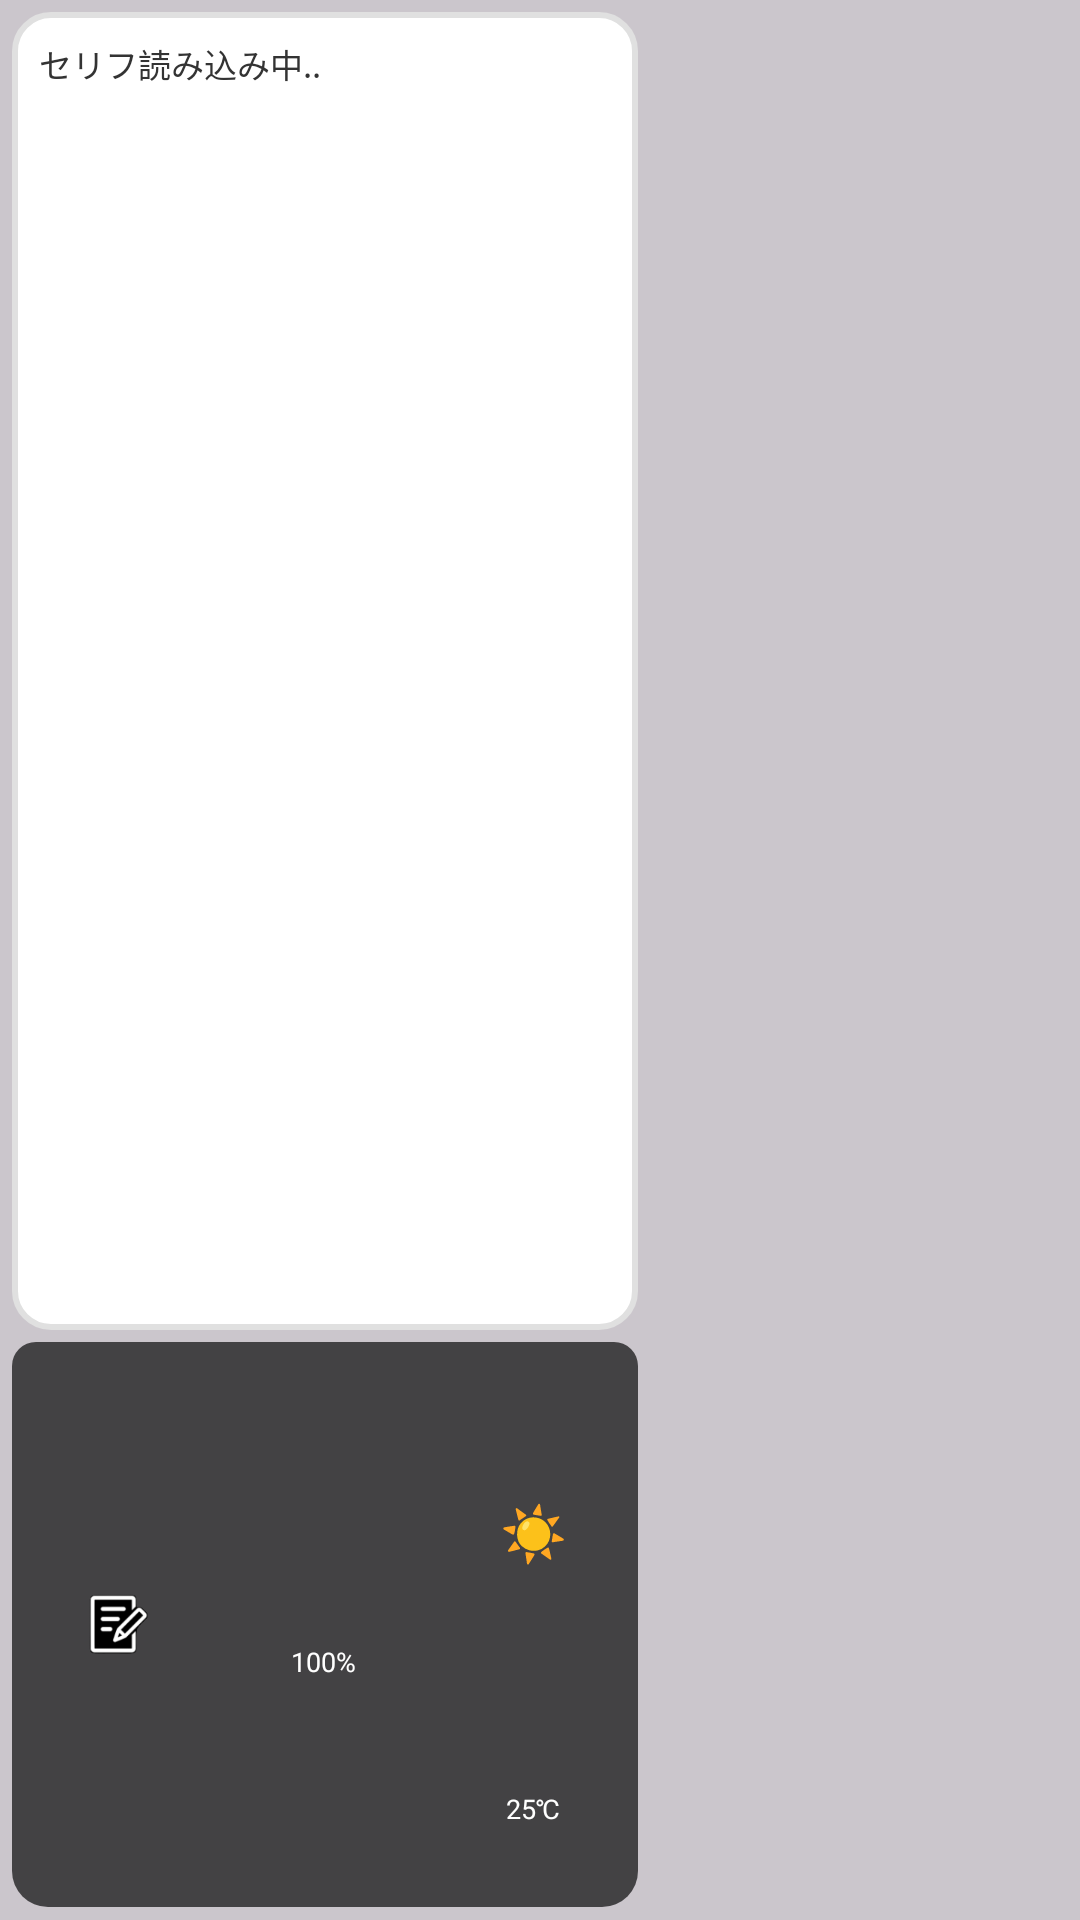

Reconstruct the res/layout file that produces this screen, plus the resources it refers to.
<!-- AndroidManifest.xml: application theme Theme.Homemascot -->
<!-- res/layout/widget_layout_compact.xml -->
<?xml version="1.0" encoding="utf-8"?>
<RelativeLayout
    xmlns:android="http://schemas.android.com/apk/res/android"
    android:id="@+id/widget_root_compact"
    android:layout_width="match_parent"
    android:layout_height="match_parent"
    android:background="#33000000">

    
    <LinearLayout
        android:id="@+id/main_content_area_compact"
        android:layout_width="match_parent"
        android:layout_height="match_parent"
        android:layout_alignParentTop="true"
        android:layout_alignParentStart="true"
        android:orientation="horizontal"
        android:weightSum="10"
        android:padding="4dp">

        
        <LinearLayout
            android:layout_width="0dp"
            android:layout_height="match_parent"
            android:layout_weight="6"
            android:layout_marginEnd="4dp"
            android:orientation="vertical"
            android:weightSum="3">

            <FrameLayout
                android:id="@+id/speech_bubble_area_compact"
                android:layout_width="match_parent"
                android:layout_height="0dp"
                android:layout_weight="2.1"
                android:background="@drawable/speech_bubble_bg"
                android:padding="9dp">

                <LinearLayout
                    android:layout_width="match_parent"
                    android:layout_height="wrap_content"
                    android:orientation="vertical">

                    
                    <TextView
                        android:id="@+id/widget_speech_compact"
                        android:layout_width="match_parent"
                        android:layout_height="wrap_content"
                        android:text="セリフ読み込み中.."
                        android:textColor="#333333"
                        android:textSize="11sp"
                        android:lineSpacingExtra="2dp"
                        android:maxLines="6"
                        android:ellipsize="end" />

                    
                    <TextView
                        android:id="@+id/text_debug_compact"
                        android:layout_width="match_parent"
                        android:layout_height="wrap_content"
                        android:layout_marginTop="4dp"
                        android:textColor="#999999"
                        android:textSize="9sp"
                        android:visibility="gone" />

                </LinearLayout>
            </FrameLayout>

            
            <LinearLayout
                android:layout_width="match_parent"
                android:layout_height="0dp"
                android:layout_weight="0.9"
                android:layout_marginTop="4dp"
                android:orientation="horizontal"
                android:gravity="bottom"
                android:background="@drawable/widget_button_bar_bg"
                android:weightSum="3">

                
                <LinearLayout
                    android:id="@+id/memo_button_compact"
                    android:layout_width="0dp"
                    android:layout_height="match_parent"
                    android:layout_weight="1"
                    android:orientation="vertical"
                    android:gravity="center"
                    android:clickable="true"
                    android:focusable="true"
                    android:padding="4dp">

                    <ImageView
                        android:layout_width="30dp"
                        android:layout_height="30dp"
                        android:src="@drawable/button_bg_normal"
                        android:contentDescription="メモ"/>
                </LinearLayout>

                
                <FrameLayout
                    android:id="@+id/battery_area_compact"
                    android:layout_width="0dp"
                    android:layout_height="match_parent"
                    android:layout_weight="1">

                    <LinearLayout
                        android:layout_width="wrap_content"
                        android:layout_height="wrap_content"
                        android:layout_gravity="center"
                        android:orientation="vertical"
                        android:gravity="center_horizontal">

                        <ImageView
                            android:id="@+id/widget_battery_icon_compact"
                            android:layout_width="24dp"
                            android:layout_height="24dp"
                            android:contentDescription="バッテリー"/>

                        <TextView
                            android:id="@+id/widget_battery_percent_compact"
                            android:layout_width="wrap_content"
                            android:layout_height="wrap_content"
                            android:layout_marginTop="1dp"
                            android:text="100%"
                            android:textColor="@android:color/white"
                            android:textSize="9sp"/>
                    </LinearLayout>
                </FrameLayout>

                
                <LinearLayout
                    android:id="@+id/weather_area_compact"
                    android:layout_width="0dp"
                    android:layout_height="match_parent"
                    android:layout_weight="1"
                    android:orientation="vertical"
                    android:padding="2dp"
                    android:weightSum="3">

                    
                    <FrameLayout
                        android:layout_width="match_parent"
                        android:layout_height="0dp"
                        android:layout_weight="2">

                        <TextView
                            android:id="@+id/weather_icon_compact"
                            android:layout_width="wrap_content"
                            android:layout_height="wrap_content"
                            android:layout_gravity="center"
                            android:text="☀️"
                            android:textSize="18sp"/>
                    </FrameLayout>

                    
                    <FrameLayout
                        android:layout_width="match_parent"
                        android:layout_height="0dp"
                        android:layout_weight="1">

                        <TextView
                            android:id="@+id/weather_temp_compact"
                            android:layout_width="wrap_content"
                            android:layout_height="wrap_content"
                            android:layout_gravity="center"
                            android:text="25℃"
                            android:textColor="@android:color/white"
                            android:textSize="9sp"/>
                    </FrameLayout>
                </LinearLayout>
            </LinearLayout>
        </LinearLayout>

        
        <FrameLayout
            android:id="@+id/other_widget_area_compact"
            android:layout_width="0dp"
            android:layout_height="match_parent"
            android:layout_weight="4"
            android:padding="0dp">

            <ImageView
                android:id="@+id/widget_character_image_compact"
                android:layout_width="match_parent"
                android:layout_height="match_parent"
                android:layout_gravity="center_horizontal|bottom"
                android:scaleType="fitCenter"
                android:adjustViewBounds="true"
                android:contentDescription="キャラクター画像" />
        </FrameLayout>
    </LinearLayout>
</RelativeLayout>
<!-- resources referenced by this layout -->
<resources>
  <!-- drawable button_bg_normal: png bitmap (drawable, 6530 bytes) -->
  <!-- drawable speech_bubble_bg (drawable) -->
  <?xml version="1.0" encoding="utf-8"?>
  <shape xmlns:android="http://schemas.android.com/apk/res/android">
      <solid android:color="#FFFFFF" />
      <corners android:radius="12dp" />
      <stroke
          android:width="2dp"
          android:color="#E0E0E0" />
      <padding
          android:left="4dp"
          android:top="4dp"
          android:right="4dp"
          android:bottom="4dp" />
  </shape>
  <!-- drawable widget_button_bar_bg (drawable) -->
  <?xml version="1.0" encoding="utf-8"?>
  <shape xmlns:android="http://schemas.android.com/apk/res/android"
      android:shape="rectangle">
      <solid android:color="#AA000000" />
      <corners
          android:bottomLeftRadius="12dp"
          android:bottomRightRadius="12dp"
          android:topLeftRadius="8dp"
          android:topRightRadius="8dp" />
  </shape>
  <style name="Theme.Homemascot" parent="Theme.Material3.Light.NoActionBar">
          
          <item name="colorPrimary">#3f51b5</item>
          <item name="colorOnPrimary">#FFFFFF</item>
  
          
          <item name="colorSurface">#f5f5f5</item>
          <item name="colorOnSurface">#000000</item>
          <item name="colorOnSurfaceVariant">#666666</item>
      </style>
</resources>
